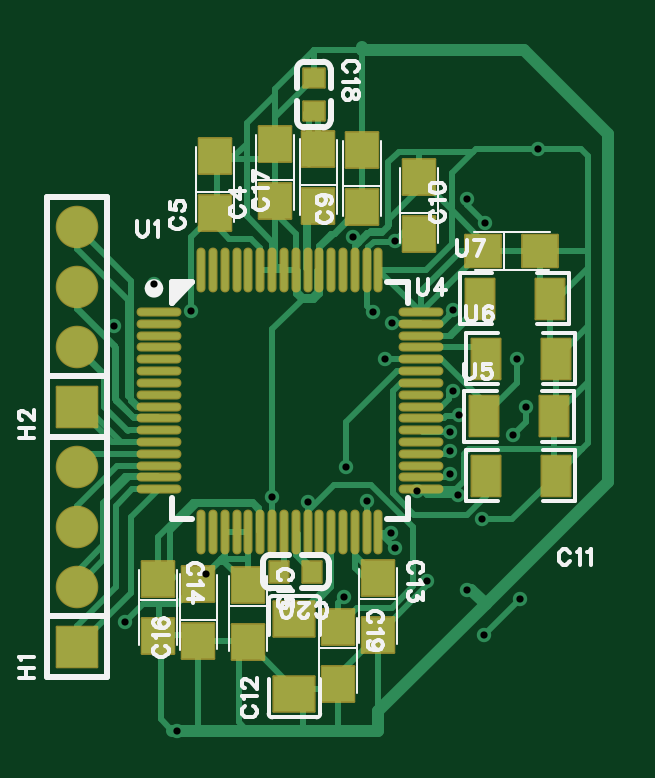
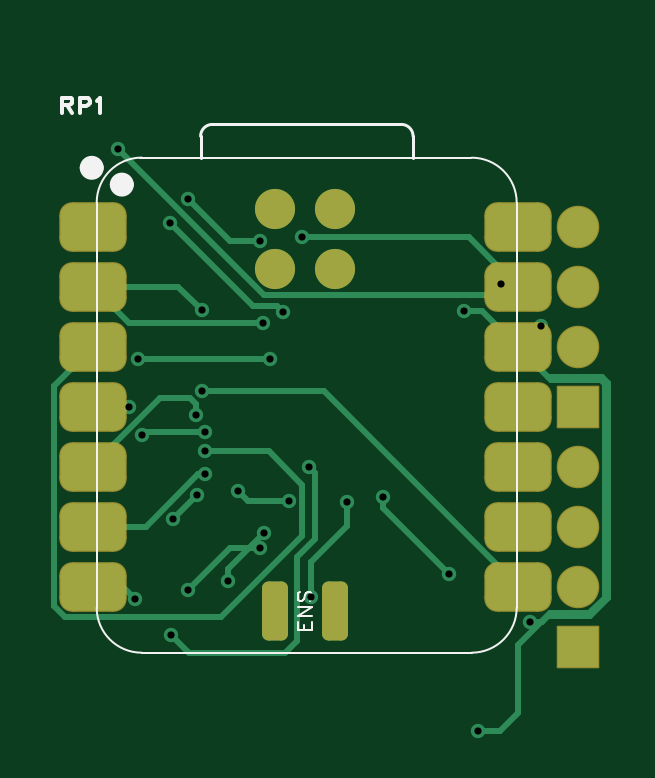
Circuit board: 8 layer files. Board 23.7 x 29.0 mm.
- drill: Drill_PTH_Through_Via.DRL (861 bytes)
- bottom_copper: Gerber_BottomLayer.GBL (5585 bytes)
- bottom_silk: Gerber_BottomSilkscreenLayer.GBO (3013 bytes)
- bottom_mask: Gerber_BottomSolderMaskLayer.GBS (1564 bytes)
- top_copper: Gerber_TopLayer.GTL (20917 bytes)
- paste: Gerber_TopPasteMaskLayer.GTP (15250 bytes)
- top_silk: Gerber_TopSilkscreenLayer.GTO (22435 bytes)
- top_mask: Gerber_TopSolderMaskLayer.GTS (3909 bytes)

=== drill: Drill_PTH_Through_Via.DRL ===
;TYPE=PLATED
;Layer: PTH_Through_Via
;EasyEDA Pro v2.2.44.9, 2025-11-28 14:21:36
;Gerber Generator version 0.3
M48
METRIC,LZ,0000.00000
;Hole size 1 = 0.30500 METRIC
T01C0.30500
%
G05
G90
T01
X24.07793Y-23.17999
X26.22603Y-22.76994
X27.61Y-22.04353
X27.62129Y-21.06909
X27.60187Y-20.25706
X27.99267Y-19.54508
X27.73344Y-18.50195
X27.73136Y-15.10804
X15.078Y-13.973
X13.386Y-15.748
X16.06083Y-32.893
X31.32021Y-8.255
X17.28608Y-26.24445
X20.066Y-22.987
X25.273Y-25.146
X28.321Y-26.924
X24.8539Y-17.17294
X30.4419Y-17.17294
X25.273Y-12.17803
X28.321Y-10.40003
X29.083Y-11.41603
X24.33193Y-15.1511
X23.114Y-27.2481
X21.59Y-23.21484
X16.637Y-15.13
X13.86Y-28.2829
X26.64816Y-26.543
X25.12416Y-24.511
X30.59Y-27.305
X29.066Y-28.829
X23.224Y-21.717
X25.15997Y-15.621
X28.97073Y-23.94306
X27.95473Y-22.92706
X23.495Y-12.0081
X30.27378Y-20.38535
X30.82325Y-19.21007
M30
=== bottom_copper: Gerber_BottomLayer.GBL ===
G04 Layer: BottomLayer*
G04 EasyEDA Pro v2.2.44.9, 2025-11-28 14:21:36*
G04 Gerber Generator version 0.3*
G04 Scale: 100 percent, Rotated: No, Reflected: No*
G04 Dimensions in millimeters*
G04 Leading zeros omitted, absolute positions, 4 integers and 5 decimals*
G04 Generated by one-click*
%FSLAX45Y45*%
%MOMM*%
%AMRoundRect*1,1,$1,$2,$3*1,1,$1,$4,$5*1,1,$1,0-$2,0-$3*1,1,$1,0-$4,0-$5*20,1,$1,$2,$3,$4,$5,0*20,1,$1,$4,$5,0-$2,0-$3,0*20,1,$1,0-$2,0-$3,0-$4,0-$5,0*20,1,$1,0-$4,0-$5,$2,$3,0*4,1,4,$2,$3,$4,$5,0-$2,0-$3,0-$4,0-$5,$2,$3,0*%
%ADD10R,1.7X1.7*%
%ADD11C,1.7*%
%ADD12RoundRect,1.0X-0.875X0.5X0.875X0.5*%
%ADD13RoundRect,0.55X-0.275X-0.975X-0.275X0.975*%
%ADD14C,0.61*%
%ADD15C,0.2517*%
%ADD16C,0.254*%
G75*


G04 Pad Start*
G54D10*
G01X1181100Y-2933700D03*
G54D11*
G01X1181100Y-2679700D03*
G01X1181100Y-2425700D03*
G01X1181100Y-2171700D03*
G54D10*
G01X1181100Y-1917700D03*
G54D11*
G01X1181100Y-1663700D03*
G01X1181100Y-1409700D03*
G01X1181100Y-1155700D03*
G54D12*
G01X3236800Y-1155700D03*
G01X3236800Y-1409700D03*
G01X3236800Y-1663700D03*
G01X3236800Y-1917700D03*
G01X3236800Y-2171700D03*
G01X3236800Y-2425700D03*
G01X3236800Y-2679700D03*
G01X1436800Y-2679700D03*
G01X1436800Y-2425700D03*
G01X1436800Y-2171700D03*
G01X1436800Y-1917700D03*
G01X1436800Y-1663700D03*
G01X1436800Y-1409700D03*
G01X1436800Y-1155700D03*
G54D13*
G01X2463800Y-2781700D03*
G01X2209800Y-2781700D03*
G54D11*
G01X2463800Y-1079900D03*
G01X2209800Y-1079900D03*
G01X2463800Y-1333900D03*
G01X2209800Y-1333900D03*
G04 Pad End*

G04 Via Start*
G54D14*
G01X2407793Y-2317999D03*
G01X2622603Y-2276994D03*
G01X2761000Y-2204353D03*
G01X2762129Y-2106909D03*
G01X2760187Y-2025706D03*
G01X2799267Y-1954508D03*
G01X2773344Y-1850195D03*
G01X2773136Y-1510804D03*
G01X1507800Y-1397300D03*
G01X1338600Y-1574800D03*
G01X1606083Y-3289300D03*
G01X3132021Y-825500D03*
G01X1728608Y-2624445D03*
G01X2006600Y-2298700D03*
G01X2527300Y-2514600D03*
G01X2832100Y-2692400D03*
G01X2485390Y-1717294D03*
G01X3044190Y-1717294D03*
G01X2527300Y-1217803D03*
G01X2832100Y-1040003D03*
G01X2908300Y-1141603D03*
G01X2433193Y-1515110D03*
G01X2311400Y-2724810D03*
G01X2159000Y-2321484D03*
G01X1663700Y-1513000D03*
G01X1386000Y-2828290D03*
G01X2664816Y-2654300D03*
G01X2512416Y-2451100D03*
G01X3059000Y-2730500D03*
G01X2906600Y-2882900D03*
G01X2322400Y-2171700D03*
G01X2515997Y-1562100D03*
G01X2897073Y-2394306D03*
G01X2795473Y-2292706D03*
G01X2349500Y-1200810D03*
G01X3027378Y-2038535D03*
G01X3082325Y-1921007D03*
G04 Via End*

G04 Track Start*
G54D16*
G01X2773136Y-1510804D02*
G01X2874240Y-1409700D01*
G01X3236800Y-1409700D01*
G01X1507800Y-1397300D02*
G01X1557300Y-1446800D01*
G01X1436800Y-3214800D02*
G01X1511300Y-3289300D01*
G01X1068200Y-2726465D02*
G01X1134335Y-2792600D01*
G01X1302033Y-2792600D01*
G01X1436800Y-2927367D02*
G01X1436800Y-3214800D01*
G01X1295700Y-1804800D02*
G01X1084544Y-1804800D01*
G01X1068200Y-1821144D01*
G01X1068200Y-2726465D01*
G01X1511300Y-3289300D02*
G01X1600200Y-3289300D01*
G01X1557300Y-1446800D02*
G01X2510721Y-1446800D01*
G01X3132021Y-825500D01*
G01X3012821Y-2425700D02*
G01X3224100Y-2425700D01*
G01X3402200Y-2761967D02*
G01X3356567Y-2807600D01*
G01X3236800Y-1663700D02*
G01X3402200Y-1829100D01*
G01X3402200Y-2761967D01*
G01X2490491Y-2106909D02*
G01X2762129Y-2106909D01*
G01X3356567Y-2807600D02*
G01X2693048Y-2807600D01*
G01X2349393Y-2463945D01*
G01X2349393Y-2248007D01*
G01X2490491Y-2106909D01*
G01X2407793Y-2317999D02*
G01X2581598Y-2317999D01*
G01X2622603Y-2276994D01*
G01X2761000Y-2204353D02*
G01X2791474Y-2204353D01*
G01X3012821Y-2425700D01*
G01X3224100Y-2152667D02*
G01X3224100Y-2171700D01*
G01X2773344Y-1850195D02*
G01X2259972Y-1850195D01*
G01X1430467Y-2679700D01*
G01X1424100Y-2679700D01*
G01X1728608Y-2624445D02*
G01X2006600Y-2346453D01*
G01X2006600Y-2298700D01*
G01X2832100Y-2692400D02*
G01X2654300Y-2514600D01*
G01X2527300Y-1217803D02*
G01X2654300Y-1217803D01*
G01X2832100Y-1040003D01*
G01X2908300Y-1141603D02*
G01X2560193Y-1489710D01*
G01X2458593Y-1489710D01*
G01X2433193Y-1515110D01*
G01X2311400Y-2724810D02*
G01X2311400Y-2575484D01*
G01X2159000Y-2423084D01*
G01X2159000Y-2321484D01*
G01X1663700Y-1513000D02*
G01X1587500Y-1513000D01*
G01X1436800Y-1663700D01*
G01X1309800Y-1790700D02*
G01X1081200Y-1790700D01*
G01X1055800Y-1816100D01*
G01X1055800Y-2726690D01*
G01X1132000Y-2802890D01*
G01X1309800Y-2802890D01*
G01X1335200Y-2828290D01*
G01X2664816Y-2654300D02*
G01X2664816Y-2603500D01*
G01X3236800Y-2679700D02*
G01X3109800Y-2679700D01*
G01X3059000Y-2730500D01*
G01X2906600Y-2882900D02*
G01X2830400Y-2959100D01*
G01X2424000Y-2959100D01*
G01X2373200Y-2908300D01*
G01X2373200Y-2552700D01*
G01X2297000Y-2476500D01*
G01X2297000Y-2197100D01*
G01X2322400Y-2171700D01*
G01X3236800Y-1409700D02*
G01X3084400Y-1562100D01*
G01X2515997Y-1562100D01*
G01X2897073Y-2394306D02*
G01X2795473Y-2292706D01*
G01X2349500Y-1200810D02*
G01X1645690Y-1200810D01*
G01X1436800Y-1409700D01*
G01X1436800Y-1663700D02*
G01X1309800Y-1790700D01*
G01X1295700Y-1804800D01*
G01X1302033Y-2792600D02*
G01X1337723Y-2828290D01*
G01X1436800Y-2927367D01*
G01X1335200Y-2828290D02*
G01X1337723Y-2828290D01*
G01X1386000Y-2828290D01*
G01X2654300Y-2514600D02*
G01X2575916Y-2514600D01*
G01X2527300Y-2514600D01*
G01X2664816Y-2603500D02*
G01X2575916Y-2514600D01*
G01X2512416Y-2451100D01*
G01X2485390Y-1717294D02*
G01X3044190Y-1717294D01*
G01X2799267Y-1954508D02*
G01X2799267Y-1906863D01*
G01X2760187Y-2025706D02*
G01X3014549Y-2025706D01*
G01X3027378Y-2038535D01*
G01X2799267Y-1906863D02*
G01X2826530Y-1879600D01*
G01X2951033Y-1879600D01*
G01X3224100Y-2152667D01*
G01X3236800Y-1917700D02*
G01X3233493Y-1921007D01*
G01X3082325Y-1921007D01*
G04 Track End*

M02*


=== bottom_silk: Gerber_BottomSilkscreenLayer.GBO ===
G04 Layer: BottomSilkscreenLayer*
G04 EasyEDA Pro v2.2.44.9, 2025-11-28 14:21:36*
G04 Gerber Generator version 0.3*
G04 Scale: 100 percent, Rotated: No, Reflected: No*
G04 Dimensions in millimeters*
G04 Leading zeros omitted, absolute positions, 4 integers and 5 decimals*
G04 Generated by one-click*
%FSLAX45Y45*%
%MOMM*%
%ADD10C,0.1*%
%ADD11C,0.1524*%
%ADD12C,0.127*%
%ADD13C,0.5*%
%ADD14C,0.5791*%
G75*


G04 Text Start*
G54D10*
G01X2369820Y-2865120D02*
G01X2310638Y-2865120D01*
G01X2369820Y-2865120D02*
G01X2369820Y-2828544D01*
G01X2341626Y-2865120D02*
G01X2341626Y-2842768D01*
G01X2310638Y-2865120D02*
G01X2310638Y-2828544D01*
G01X2369820Y-2804922D02*
G01X2310638Y-2804922D01*
G01X2369820Y-2804922D02*
G01X2310638Y-2765552D01*
G01X2369820Y-2765552D02*
G01X2310638Y-2765552D01*
G01X2361438Y-2702560D02*
G01X2367026Y-2708402D01*
G01X2369820Y-2716784D01*
G01X2369820Y-2727960D01*
G01X2367026Y-2736342D01*
G01X2361438Y-2741930D01*
G01X2355596Y-2741930D01*
G01X2350008Y-2739136D01*
G01X2347214Y-2736342D01*
G01X2344420Y-2730754D01*
G01X2338832Y-2713990D01*
G01X2336038Y-2708402D01*
G01X2333244Y-2705608D01*
G01X2327656Y-2702560D01*
G01X2319020Y-2702560D01*
G01X2313432Y-2708402D01*
G01X2310638Y-2716784D01*
G01X2310638Y-2727960D01*
G01X2313432Y-2736342D01*
G01X2319020Y-2741930D01*
G54D11*
G01X3366680Y-609716D02*
G01X3366680Y-674740D01*
G01X3366680Y-609716D02*
G01X3338740Y-609716D01*
G01X3329596Y-612764D01*
G01X3326548Y-615812D01*
G01X3323246Y-622162D01*
G01X3323246Y-628258D01*
G01X3326548Y-634354D01*
G01X3329596Y-637402D01*
G01X3338740Y-640704D01*
G01X3366680Y-640704D01*
G01X3345090Y-640704D02*
G01X3323246Y-674740D01*
G01X3293020Y-609716D02*
G01X3293020Y-674740D01*
G01X3293020Y-609716D02*
G01X3265334Y-609716D01*
G01X3255936Y-612764D01*
G01X3252888Y-615812D01*
G01X3249840Y-622162D01*
G01X3249840Y-631306D01*
G01X3252888Y-637402D01*
G01X3255936Y-640704D01*
G01X3265334Y-643752D01*
G01X3293020Y-643752D01*
G01X3219614Y-622162D02*
G01X3213518Y-618860D01*
G01X3204374Y-609716D01*
G01X3204374Y-674740D01*
G04 Text End*

G04 PolygonModel Start*
G54D10*
G01X3220300Y-2769000D02*
G01X3220300Y-1054500D01*
G01X3029800Y-2959500D02*
G01X1632800Y-2959500D01*
G54D12*
G01X2780800Y-864000D02*
G01X2780427Y-772973D01*
G01X2730427Y-723000D02*
G01X1930900Y-723000D01*
G01X1880900Y-773000D02*
G01X1880900Y-864000D01*
G54D10*
G01X1636800Y-864000D02*
G01X3036800Y-864000D01*
G01X1442300Y-2769000D02*
G01X1442300Y-1054500D01*
G01X3220300Y-1054100D02*
G03X3029800Y-863600I-190500J-0D01*
G01X3029800Y-2959500D02*
G03X3220300Y-2769000I-0J190500D01*
G54D12*
G01X2780427Y-772973D02*
G03X2730427Y-723000I-50002J-29D01*
G01X1930900Y-723000D02*
G03X1880900Y-773000I0J-50000D01*
G54D10*
G01X1632800Y-864000D02*
G03X1442300Y-1054500I0J-190500D01*
G01X1442300Y-2769000D02*
G03X1632800Y-2959500I190500J0D01*

G04 Circle Start*
G54D13*
G01X3215900Y-906780D02*
G03X3266700Y-906780I25400J0D01*
G03X3215900Y-906780I-25400J0D01*
G01X3088500Y-977900D02*
G03X3139300Y-977900I25400J0D01*
G03X3088500Y-977900I-25400J0D01*
G04 Circle End*

M02*


=== bottom_mask: Gerber_BottomSolderMaskLayer.GBS ===
G04 Layer: BottomSolderMaskLayer*
G04 EasyEDA Pro v2.2.44.9, 2025-11-28 14:21:36*
G04 Gerber Generator version 0.3*
G04 Scale: 100 percent, Rotated: No, Reflected: No*
G04 Dimensions in millimeters*
G04 Leading zeros omitted, absolute positions, 4 integers and 5 decimals*
G04 Generated by one-click*
%FSLAX45Y45*%
%MOMM*%
%AMRoundRect*1,1,$1,$2,$3*1,1,$1,$4,$5*1,1,$1,0-$2,0-$3*1,1,$1,0-$4,0-$5*20,1,$1,$2,$3,$4,$5,0*20,1,$1,$4,$5,0-$2,0-$3,0*20,1,$1,0-$2,0-$3,0-$4,0-$5,0*20,1,$1,0-$4,0-$5,$2,$3,0*4,1,4,$2,$3,$4,$5,0-$2,0-$3,0-$4,0-$5,$2,$3,0*%
%ADD10RoundRect,0.09618X-0.85271X-0.85271X-0.85271X0.85271*%
%ADD11C,1.8016*%
%ADD12RoundRect,1.09926X-0.87617X0.50117X0.87617X0.50117*%
%ADD13RoundRect,0.55X-0.275X-0.975X-0.275X0.975*%
%ADD14C,1.7*%
%ADD15C,0.2232*%
G75*


G04 Pad Start*
G54D10*
G01X1181100Y-2933700D03*
G54D11*
G01X1181100Y-2679700D03*
G01X1181100Y-2425700D03*
G01X1181100Y-2171700D03*
G54D10*
G01X1181100Y-1917700D03*
G54D11*
G01X1181100Y-1663700D03*
G01X1181100Y-1409700D03*
G01X1181100Y-1155700D03*
G54D12*
G01X3236800Y-1155700D03*
G01X3236800Y-1409700D03*
G01X3236800Y-1663700D03*
G01X3236800Y-1917700D03*
G01X3236800Y-2171700D03*
G01X3236800Y-2425700D03*
G01X3236800Y-2679700D03*
G01X1436800Y-2679700D03*
G01X1436800Y-2425700D03*
G01X1436800Y-2171700D03*
G01X1436800Y-1917700D03*
G01X1436800Y-1663700D03*
G01X1436800Y-1409700D03*
G01X1436800Y-1155700D03*
G54D13*
G01X2463800Y-2781700D03*
G01X2209800Y-2781700D03*
G54D14*
G01X2463800Y-1079900D03*
G01X2209800Y-1079900D03*
G01X2463800Y-1333900D03*
G01X2209800Y-1333900D03*
G04 Pad End*

M02*


=== top_copper: Gerber_TopLayer.GTL (20917 bytes, source omitted) ===
=== paste: Gerber_TopPasteMaskLayer.GTP (15250 bytes, source omitted) ===
=== top_silk: Gerber_TopSilkscreenLayer.GTO (22435 bytes, source omitted) ===
=== top_mask: Gerber_TopSolderMaskLayer.GTS ===
G04 Layer: TopSolderMaskLayer*
G04 EasyEDA Pro v2.2.44.9, 2025-11-28 14:21:36*
G04 Gerber Generator version 0.3*
G04 Scale: 100 percent, Rotated: No, Reflected: No*
G04 Dimensions in millimeters*
G04 Leading zeros omitted, absolute positions, 4 integers and 5 decimals*
G04 Generated by one-click*
%FSLAX45Y45*%
%MOMM*%
%AMRoundRect*1,1,$1,$2,$3*1,1,$1,$4,$5*1,1,$1,0-$2,0-$3*1,1,$1,0-$4,0-$5*20,1,$1,$2,$3,$4,$5,0*20,1,$1,$4,$5,0-$2,0-$3,0*20,1,$1,0-$2,0-$3,0-$4,0-$5,0*20,1,$1,0-$4,0-$5,$2,$3,0*4,1,4,$2,$3,$4,$5,0-$2,0-$3,0-$4,0-$5,$2,$3,0*%
%ADD10RoundRect,0.09499X-0.68275X-0.7533X-0.68275X0.7533*%
%ADD11RoundRect,0.09499X-0.7533X0.68275X0.7533X0.68275*%
%ADD12RoundRect,0.09131X-0.45514X-0.40514X-0.45514X0.40514*%
%ADD13RoundRect,0.09131X-0.40514X0.45514X0.40514X0.45514*%
%ADD14RoundRect,0.09618X-0.85271X-0.85271X-0.85271X0.85271*%
%ADD15C,1.8002*%
%ADD16C,1.8016*%
%ADD17O,0.38161X1.9016*%
%ADD18O,1.9016X0.38161*%
%ADD19RoundRect,0.09428X-0.60742X0.85416X0.60742X0.85416*%
%ADD20RoundRect,0.09549X-0.86705X-0.74556X-0.86705X0.74556*%
G75*


G04 Pad Start*
G54D10*
G01X2019300Y-1047090D03*
G01X2019300Y-807110D03*
G01X1765300Y-1097890D03*
G01X1765300Y-857910D03*
G01X2387600Y-1072490D03*
G01X2387600Y-832510D03*
G01X2628900Y-1186790D03*
G01X2628900Y-946810D03*
G54D11*
G01X2902610Y-1257300D03*
G01X3142590Y-1257300D03*
G54D10*
G01X2456790Y-2642921D03*
G01X2456790Y-2882900D03*
G01X1524000Y-2648610D03*
G01X1524000Y-2888590D03*
G01X1905000Y-2674010D03*
G01X1905000Y-2913990D03*
G01X1696110Y-2908300D03*
G01X1696110Y-2668321D03*
G01X2204110Y-1066800D03*
G01X2204110Y-826821D03*
G54D12*
G01X2184400Y-666902D03*
G01X2184400Y-526898D03*
G54D10*
G01X2286000Y-2851810D03*
G01X2286000Y-3091790D03*
G54D13*
G01X2038198Y-2616200D03*
G01X2178202Y-2616200D03*
G54D14*
G01X1181100Y-2933700D03*
G54D16*
G01X1181100Y-2679700D03*
G01X1181100Y-2425700D03*
G01X1181100Y-2171700D03*
G54D14*
G01X1181100Y-1917700D03*
G54D16*
G01X1181100Y-1663700D03*
G01X1181100Y-1409700D03*
G01X1181100Y-1155700D03*
G54D17*
G01X1707794Y-1337310D03*
G01X1757807Y-1337310D03*
G01X1807794Y-1337310D03*
G01X1857807Y-1337310D03*
G01X1907794Y-1337310D03*
G01X1957807Y-1337310D03*
G01X2007794Y-1337310D03*
G01X2057806Y-1337310D03*
G01X2107794Y-1337310D03*
G01X2157806Y-1337310D03*
G01X2207793Y-1337310D03*
G01X2257806Y-1337310D03*
G01X2307793Y-1337310D03*
G01X2357806Y-1337310D03*
G01X2407793Y-1337310D03*
G01X2457806Y-1337310D03*
G54D18*
G01X2637790Y-1517294D03*
G01X2637790Y-1567307D03*
G01X2637790Y-1617294D03*
G01X2637790Y-1667307D03*
G01X2637790Y-1717294D03*
G01X2637790Y-1767307D03*
G01X2637790Y-1817294D03*
G01X2637790Y-1867306D03*
G01X2637790Y-1917294D03*
G01X2637790Y-1967306D03*
G01X2637790Y-2017293D03*
G01X2637790Y-2067306D03*
G01X2637790Y-2117293D03*
G01X2637790Y-2167306D03*
G01X2637790Y-2217293D03*
G01X2637790Y-2267306D03*
G54D17*
G01X2457806Y-2447290D03*
G01X2407793Y-2447290D03*
G01X2357806Y-2447290D03*
G01X2307793Y-2447290D03*
G01X2257806Y-2447290D03*
G01X2207793Y-2447290D03*
G01X2157806Y-2447290D03*
G01X2107794Y-2447290D03*
G01X2057806Y-2447290D03*
G01X2007794Y-2447290D03*
G01X1957807Y-2447290D03*
G01X1907794Y-2447290D03*
G01X1857807Y-2447290D03*
G01X1807794Y-2447290D03*
G01X1757807Y-2447290D03*
G01X1707794Y-2447290D03*
G54D18*
G01X1527810Y-2267306D03*
G01X1527810Y-2217293D03*
G01X1527810Y-2167306D03*
G01X1527810Y-2117293D03*
G01X1527810Y-2067306D03*
G01X1527810Y-2017293D03*
G01X1527810Y-1967306D03*
G01X1527810Y-1917294D03*
G01X1527810Y-1867306D03*
G01X1527810Y-1817294D03*
G01X1527810Y-1767307D03*
G01X1527810Y-1717294D03*
G01X1527810Y-1667307D03*
G01X1527810Y-1617294D03*
G01X1527810Y-1567307D03*
G01X1527810Y-1517294D03*
G54D19*
G01X3208579Y-2209800D03*
G01X2912821Y-2209800D03*
G01X3201101Y-1958064D03*
G01X2905343Y-1958064D03*
G01X3208579Y-1714500D03*
G01X2912821Y-1714500D03*
G01X3183179Y-1460500D03*
G01X2887421Y-1460500D03*
G54D20*
G01X2102358Y-2817859D03*
G01X2102358Y-3136375D03*
G04 Pad End*

M02*
